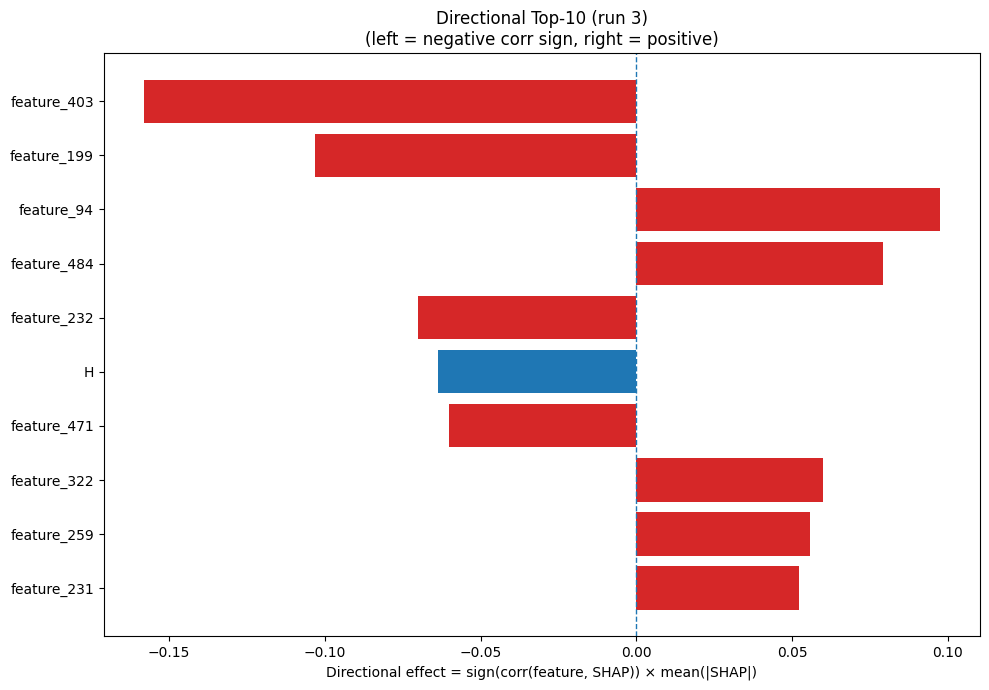

The file beside this chart, header and first rows:
Index, Feature, CorrSign, MeanAbsSHAP, DirectionalEffect
403, feature_403, -1.0, 0.1582, -0.1582
199, feature_199, -1.0, 0.1033, -0.1033
94, feature_94, 1.0, 0.09752, 0.09752
484, feature_484, 1.0, 0.07932, 0.07932
232, feature_232, -1.0, 0.07018, -0.07018
6, H, -1.0, 0.06354, -0.06354
471, feature_471, -1.0, 0.06012, -0.06012
322, feature_322, 1.0, 0.05993, 0.05993
259, feature_259, 1.0, 0.05579, 0.05579
231, feature_231, 1.0, 0.05234, 0.05234
586, feature_586, -1.0, 0.05224, -0.05224
28, SS8_T, -1.0, 0.04877, -0.04877
241, feature_241, -1.0, 0.04749, -0.04749
17, V, 1.0, 0.04663, 0.04663
65, feature_65, -1.0, 0.03931, -0.03931
1014, feature_1014, -1.0, 0.03928, -0.03928
710, feature_710, -1.0, 0.0357, -0.0357
857, feature_857, 1.0, 0.03192, 0.03192
538, feature_538, -1.0, 0.03098, -0.03098
150, feature_150, 1.0, 0.03054, 0.03054
278, feature_278, 1.0, 0.02986, 0.02986
729, feature_729, -1.0, 0.02884, -0.02884
705, feature_705, -1.0, 0.02823, -0.02823
125, feature_125, -1.0, 0.028, -0.028
849, feature_849, 1.0, 0.02645, 0.02645
988, feature_988, 1.0, 0.02645, 0.02645
454, feature_454, 1.0, 0.02629, 0.02629
811, feature_811, -1.0, 0.02581, -0.02581
620, feature_620, -1.0, 0.02377, -0.02377
493, feature_493, -1.0, 0.02373, -0.02373
963, feature_963, 1.0, 0.02186, 0.02186
894, feature_894, -1.0, 0.02137, -0.02137
208, feature_208, -1.0, 0.02072, -0.02072
787, feature_787, -1.0, 0.02013, -0.02013
246, feature_246, -1.0, 0.02005, -0.02005
367, feature_367, 1.0, 0.02, 0.02
895, feature_895, -1.0, 0.01995, -0.01995
973, feature_973, -1.0, 0.01991, -0.01991
239, feature_239, 1.0, 0.01938, 0.01938
1019, feature_1019, 1.0, 0.01883, 0.01883
420, feature_420, 1.0, 0.01862, 0.01862
273, feature_273, -1.0, 0.01829, -0.01829
913, feature_913, 1.0, 0.01788, 0.01788
795, feature_795, 1.0, 0.01787, 0.01787
442, feature_442, -1.0, 0.01763, -0.01763
926, feature_926, 1.0, 0.01712, 0.01712
203, feature_203, 1.0, 0.01668, 0.01668
179, feature_179, -1.0, 0.01644, -0.01644
35, feature_35, 1.0, 0.01636, 0.01636
189, feature_189, 1.0, 0.01558, 0.01558
79, feature_79, -1.0, 0.01486, -0.01486
698, feature_698, -1.0, 0.01477, -0.01477
161, feature_161, -1.0, 0.01459, -0.01459
714, feature_714, -1.0, 0.01455, -0.01455
226, feature_226, -1.0, 0.01444, -0.01444
649, feature_649, 1.0, 0.01432, 0.01432
275, feature_275, 1.0, 0.01401, 0.01401
95, feature_95, 1.0, 0.01392, 0.01392
978, feature_978, 1.0, 0.01386, 0.01386
370, feature_370, -1.0, 0.01374, -0.01374
... 964 more rows
